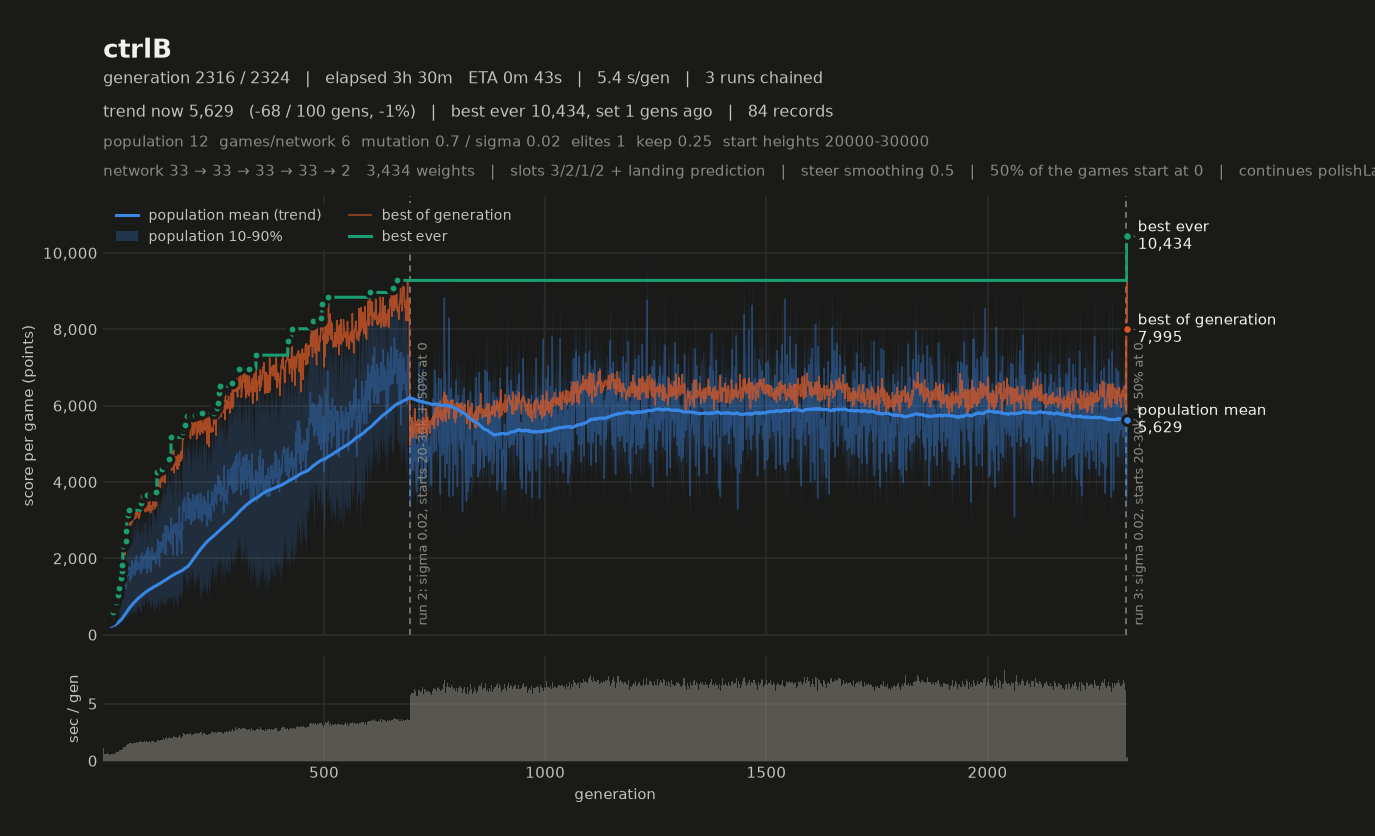

The file beside this chart, header and first rows:
# name=ctrlB generations=12 population=1…, 2, 1, 2, 0, 1) monsterFraction=0.0 monsterMult=1.0 f…
gen, elapsed_s, mean, median, p10, p90, best, chosen
1, 0.57, 5258, 5434, 2788, 6861, 7807, 7807
2, 0.83, 3595, 2866, 2454, 5781, 5638, 3129
3, 1.17, 5299, 4656, 3889, 7845, 10434, 8408
4, 1.48, 5656, 4360, 3045, 10278, 7995, 7995
